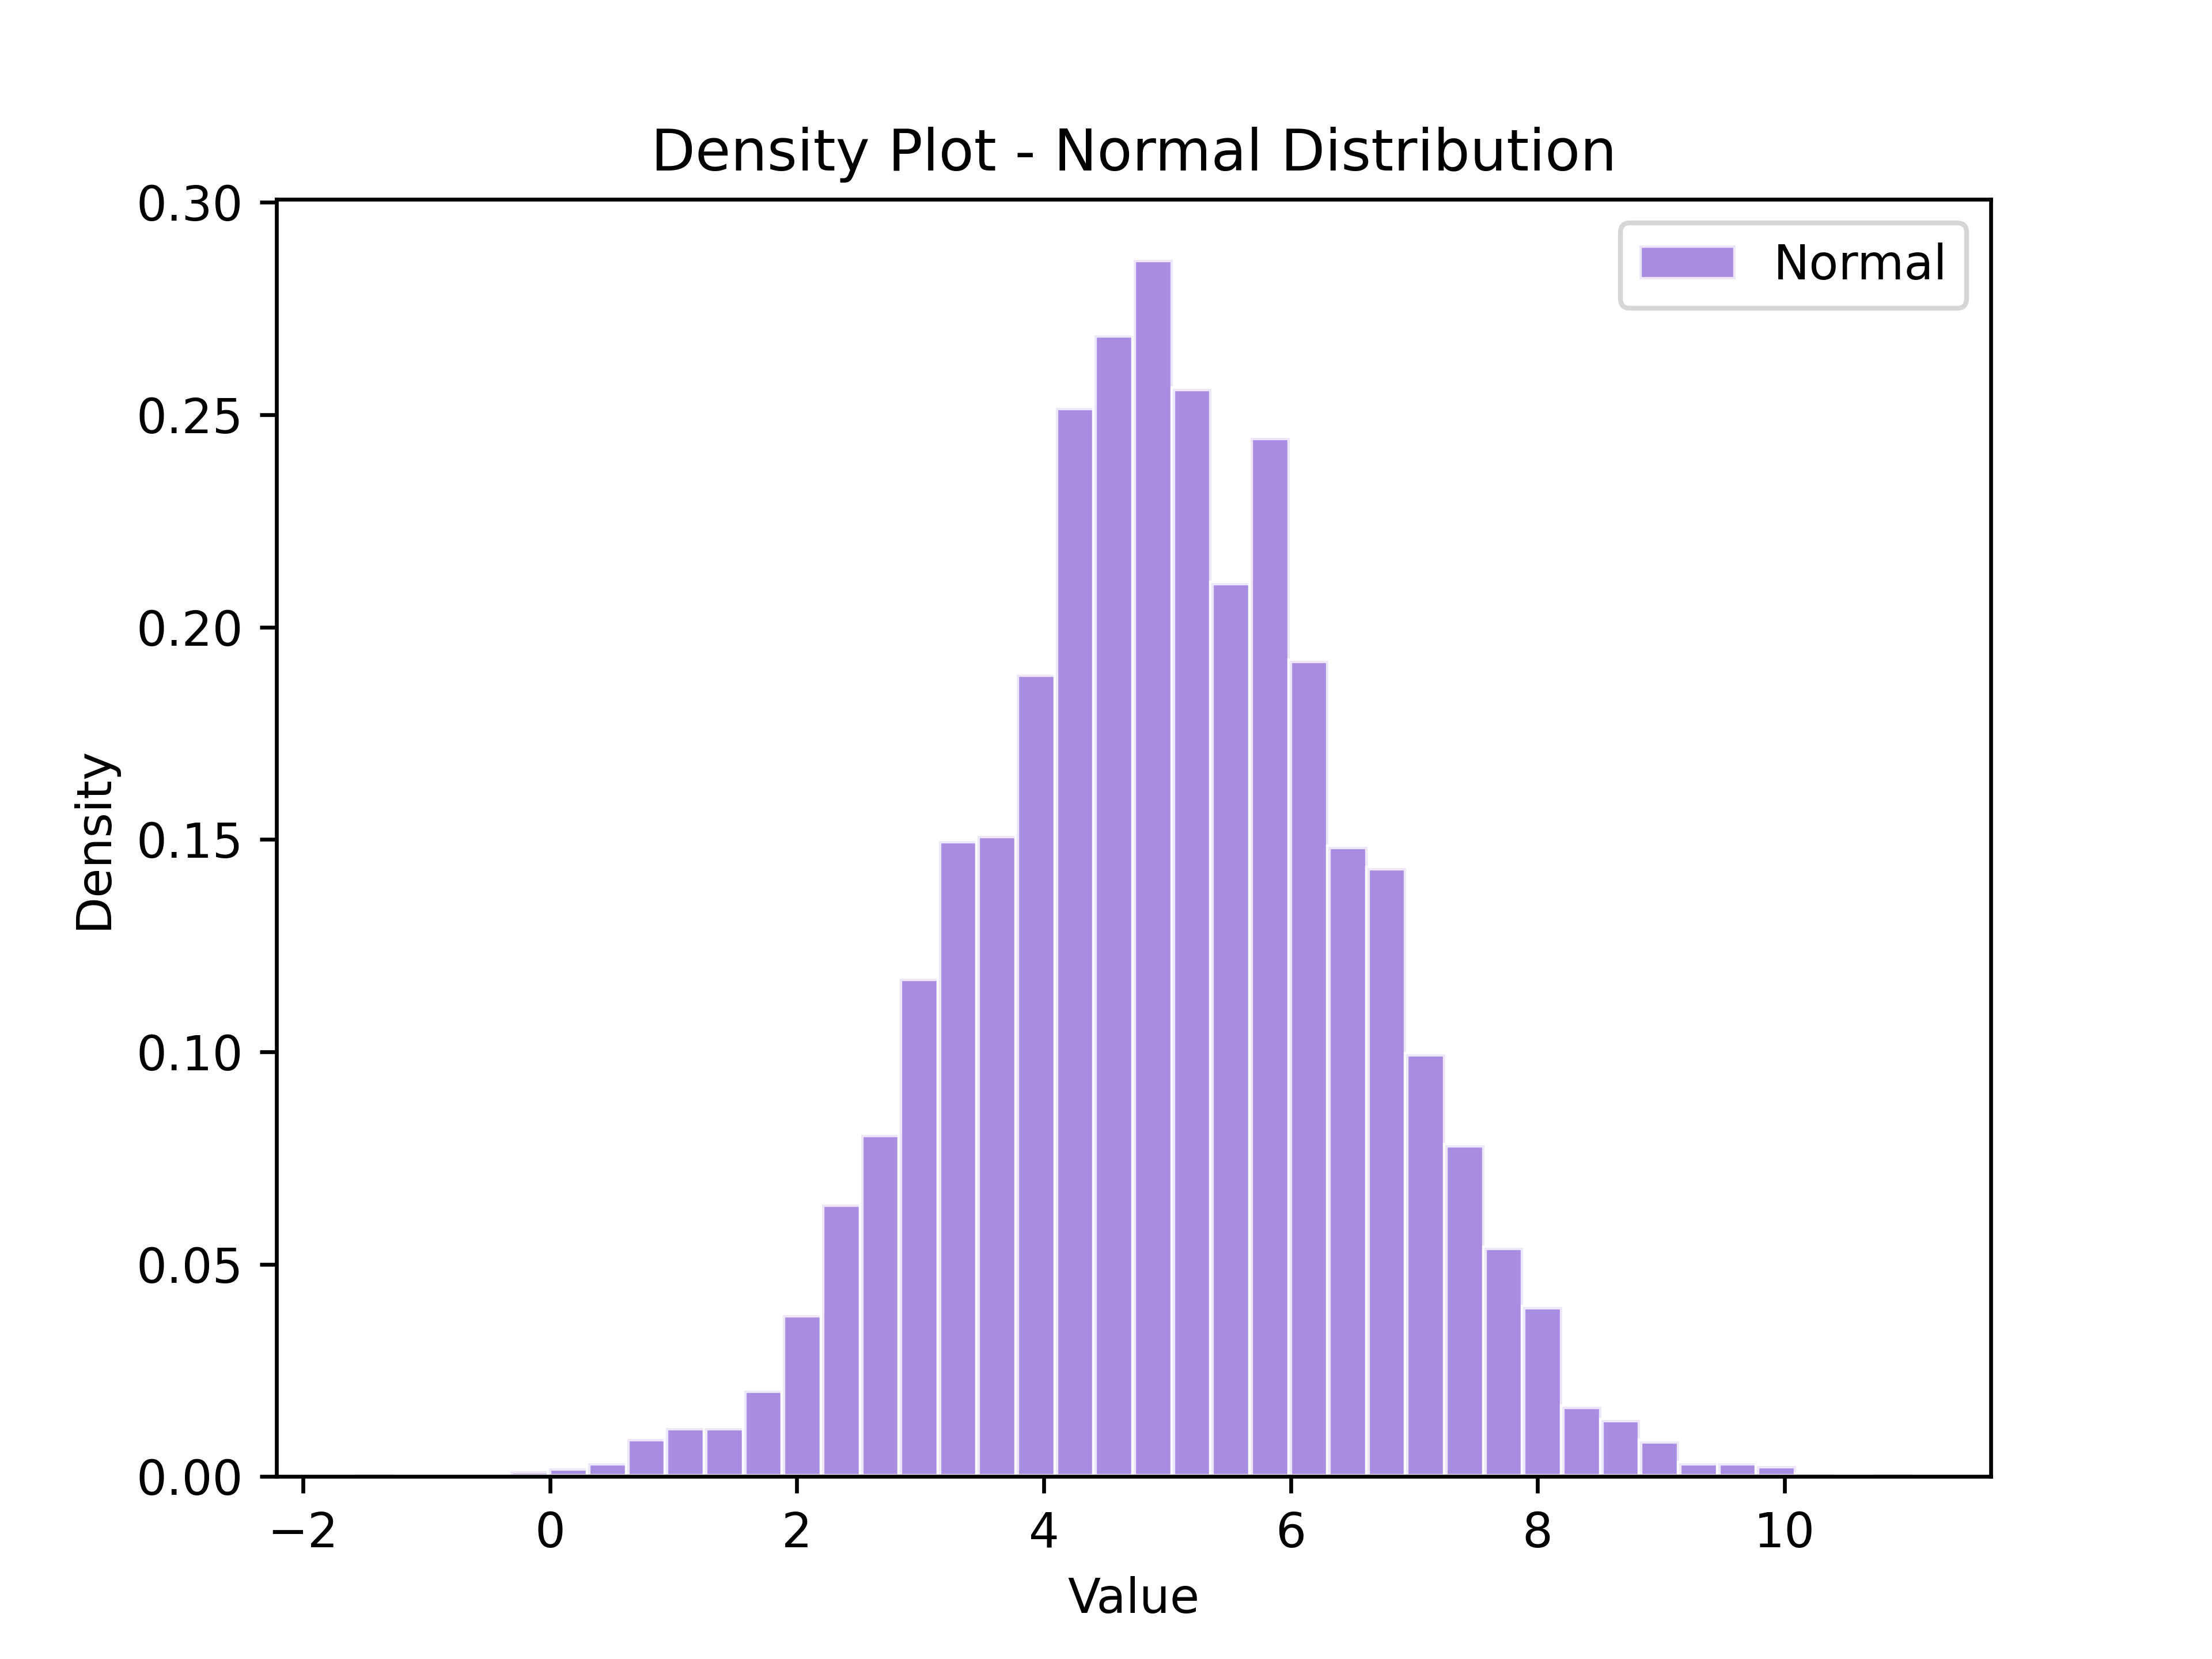

Reproduce this figure in Python.
"""Created on May 17, 2026"""

import matplotlib.pyplot as plt
import numpy as np

from plotez import SAVE_DPI, hgc, plot_density

data = np.genfromtxt("histogram_data.csv", delimiter=",", skip_header=1)
normal_data = data[:, 1]  # second column is 'normal'

h_cfg = hgc(bins=40, color="mediumpurple", ec="white", alpha=0.8)

ax = plot_density(
    x_data=normal_data,
    x_label="Value",
    y_label="Density",
    plot_title="Density Plot - Normal Distribution",
    data_label="Normal",
    hist_config=h_cfg,
)

# plt.show()
plt.savefig("RTD_E14_density.png", dpi=SAVE_DPI)
plt.close()
